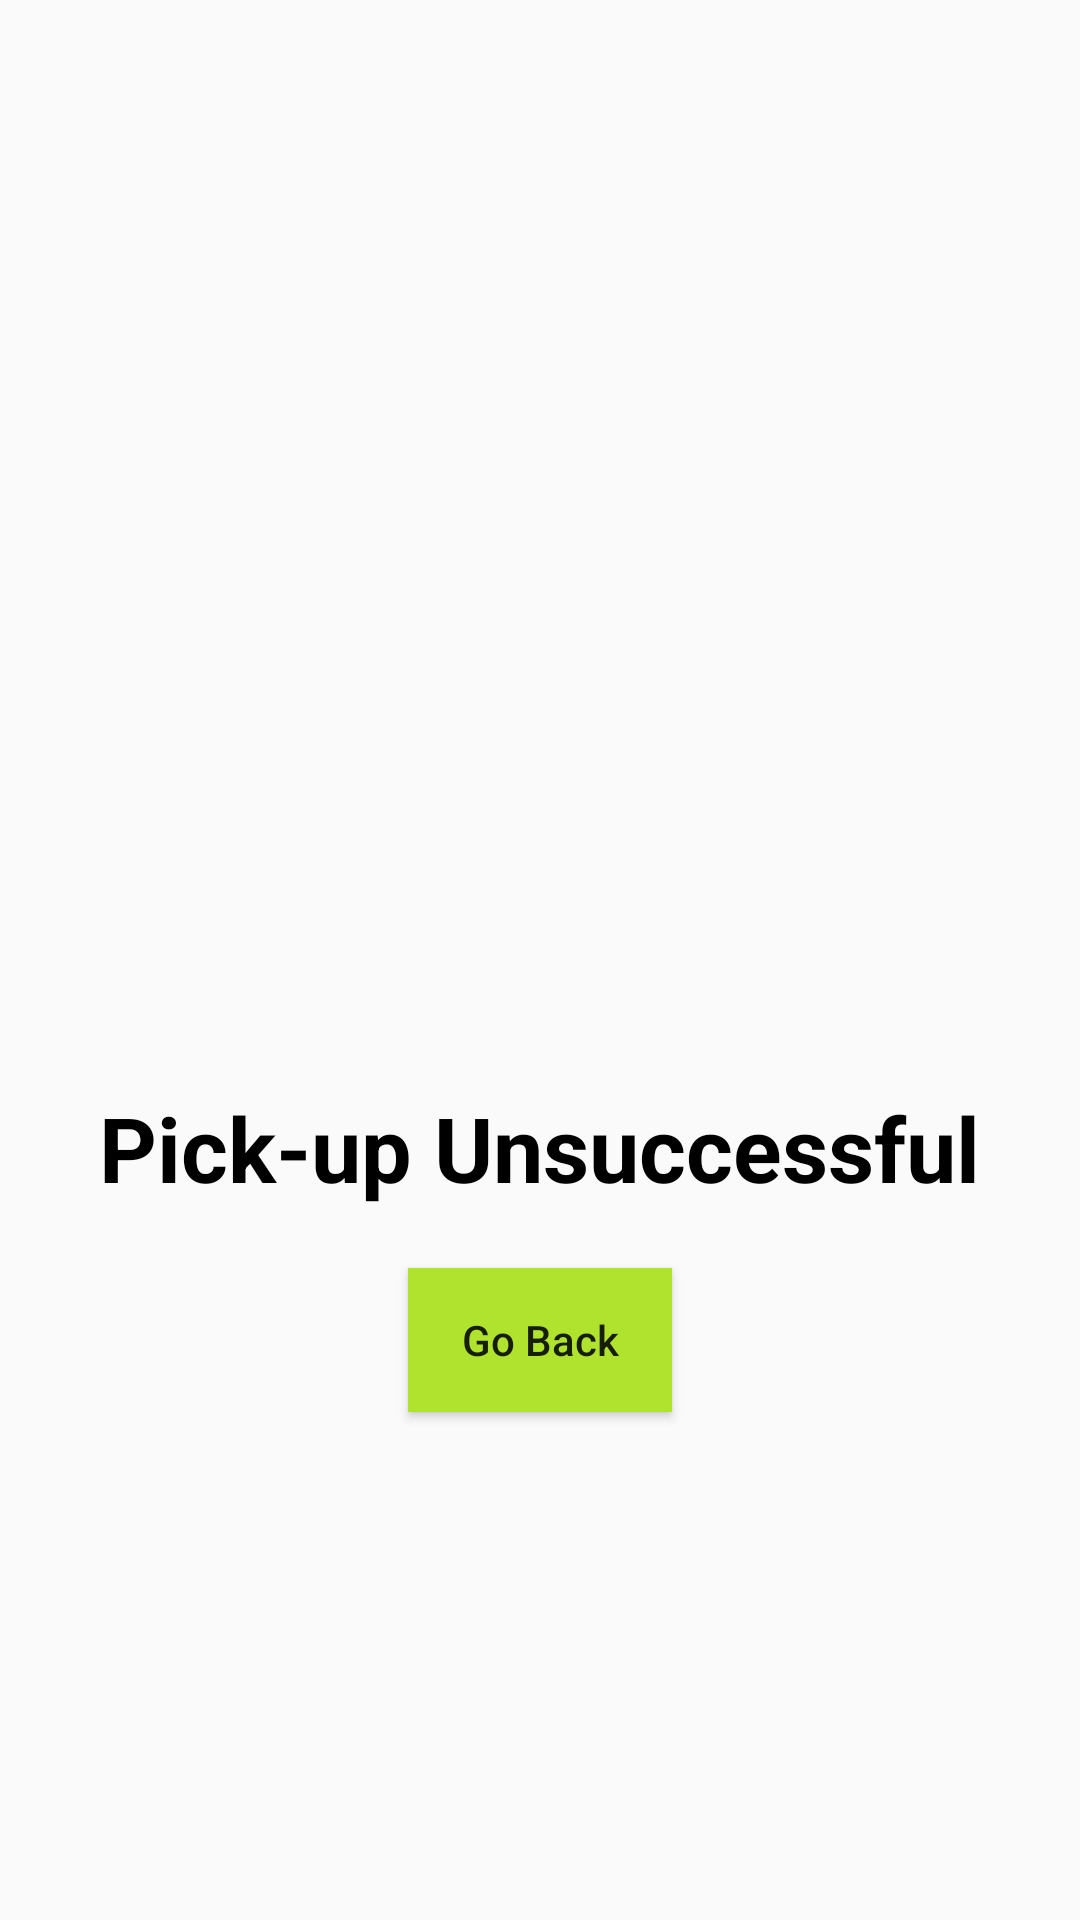

Produce the Android XML layout that renders to this screen, including the resource entries it uses.
<!-- AndroidManifest.xml: application theme Theme.RGS_ChequePickUp -->
<!-- res/layout/activity_failed.xml -->
<?xml version="1.0" encoding="utf-8"?>
<RelativeLayout xmlns:android="http://schemas.android.com/apk/res/android"
    xmlns:app="http://schemas.android.com/apk/res-auto"
    xmlns:tools="http://schemas.android.com/tools"
    android:layout_width="match_parent"
    android:layout_height="match_parent"
    tools:context=".ChequeReceived"
    android:id="@+id/layout">

    <LinearLayout
        android:layout_width="match_parent"
        android:layout_height="match_parent"
        android:gravity="center"
        android:orientation="vertical">

        <ImageView
            android:layout_width="160dp"
            android:layout_height="173dp"
            android:layout_above="@+id/congrats"
            android:layout_marginBottom="20dp"
            android:src="@drawable/cancel" />

        <TextView
            android:id="@+id/complete"
            android:layout_width="wrap_content"
            android:layout_height="wrap_content"
            android:layout_centerHorizontal="true"
            android:layout_centerVertical="true"
            android:text="Pick-up Unsuccessful"
            android:textAlignment="center"
            android:textColor="@color/black"
            android:textSize="30dp"
            android:textStyle="bold" />

        <Button
            android:id="@+id/back_button"
            android:layout_width="wrap_content"
            android:layout_height="wrap_content"
            android:text="Go Back"
            android:textAllCaps="false"
            android:background="@color/rgs_green"
            android:layout_marginTop="20dp"/>

    </LinearLayout>

</RelativeLayout>
<!-- resources referenced by this layout -->
<resources>
  <color name="black">#FF000000</color>
  <color name="rgs_green">#b0e32e</color>
  <style name="Theme.RGS_ChequePickUp" parent="Base.Theme.RGS_ChequePickUp" />
  <style name="Base.Theme.RGS_ChequePickUp" parent="Theme.AppCompat.Light.NoActionBar">
          
          
      </style>
</resources>
